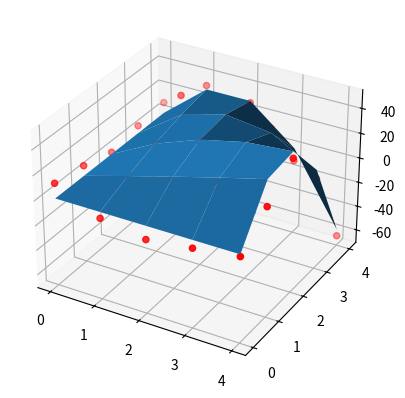

Reproduce this figure in Python.
# -*- coding: utf-8 -*-
"""
Created on Wed Mar 30 19:13:53 2022

[redacted]
"""
import numpy as np
from matplotlib import cm
from mpl_toolkits.mplot3d import Axes3D
import matplotlib.pyplot as plt
ax = plt.axes(projection='3d')


x = np.array([0,1,2,3,4])
y = np.array([0,1,2,3,4])
Xs, Ys = np.meshgrid(x, y)
Zs=np.array([[  0,   0,   0,   0,   0],
       [  0,  11,  20,  27,  32],
       [  0,  20,  32,  36,  32],
       [  0,  27,  36,  27,   0],
       [  0,  32,  32,   0, -64]])

X=Xs.flatten() 
Y=Ys.flatten()
#Z=(12*X*Y-(X**2)*(Y**2))+ 10 * np.random.randn(25)
Z=Zs.flatten()+ 10 * np.random.randn(25)
#Zs=(12*Xs*Ys-(Xs**2)*(Ys**2))+ 10 * np.random.randn(5,5)
Zs=Zs+ 10 * np.random.randn(5,5)
#ax.scatter3D(X, Y, Z);
surf = ax.scatter3D(Xs, Ys, Zs,color='red')


P0=[1,1,1,1]
J=np.zeros([len(X),len(P0)])
Iter=0
while True:
    Iter+=1
    j0=-X*Y
    j1=-X*Y**2
    j2=-(X**2)*Y
    j3=-(X**2)*Y**2
    
    J[:,0]=j0
    J[:,1]=j1
    J[:,2]=j2
    J[:,3]=j3
    
    r=Z-(P0[0]*X*Y+P0[1]*X*Y**2+P0[2]*(X**2)*Y+P0[3]*(X**2)*Y**2)
    t1=np.linalg.inv(np.dot(J.T,J))
    t2=np.dot(t1,J.T)
    t3=np.dot(t2,r)
    P1=P0-t3
    t4=abs(P1-P0)
    if max(t4)<=1e-15:
        break
    P0=P1
C0=float('{:4f}'.format(P0[0]))
C1=float('{:4f}'.format(P0[1]))
C2=float('{:4f}'.format(P0[2]))
C3=float('{:4f}'.format(P0[3]))
Zs2=(C0*Xs*Ys+C1*Xs*Ys**2+C2*(Xs**2)*Ys+C3*(Xs**2)*Ys**2)
ax.plot_surface(Xs, Ys, Zs2);
print(P0)